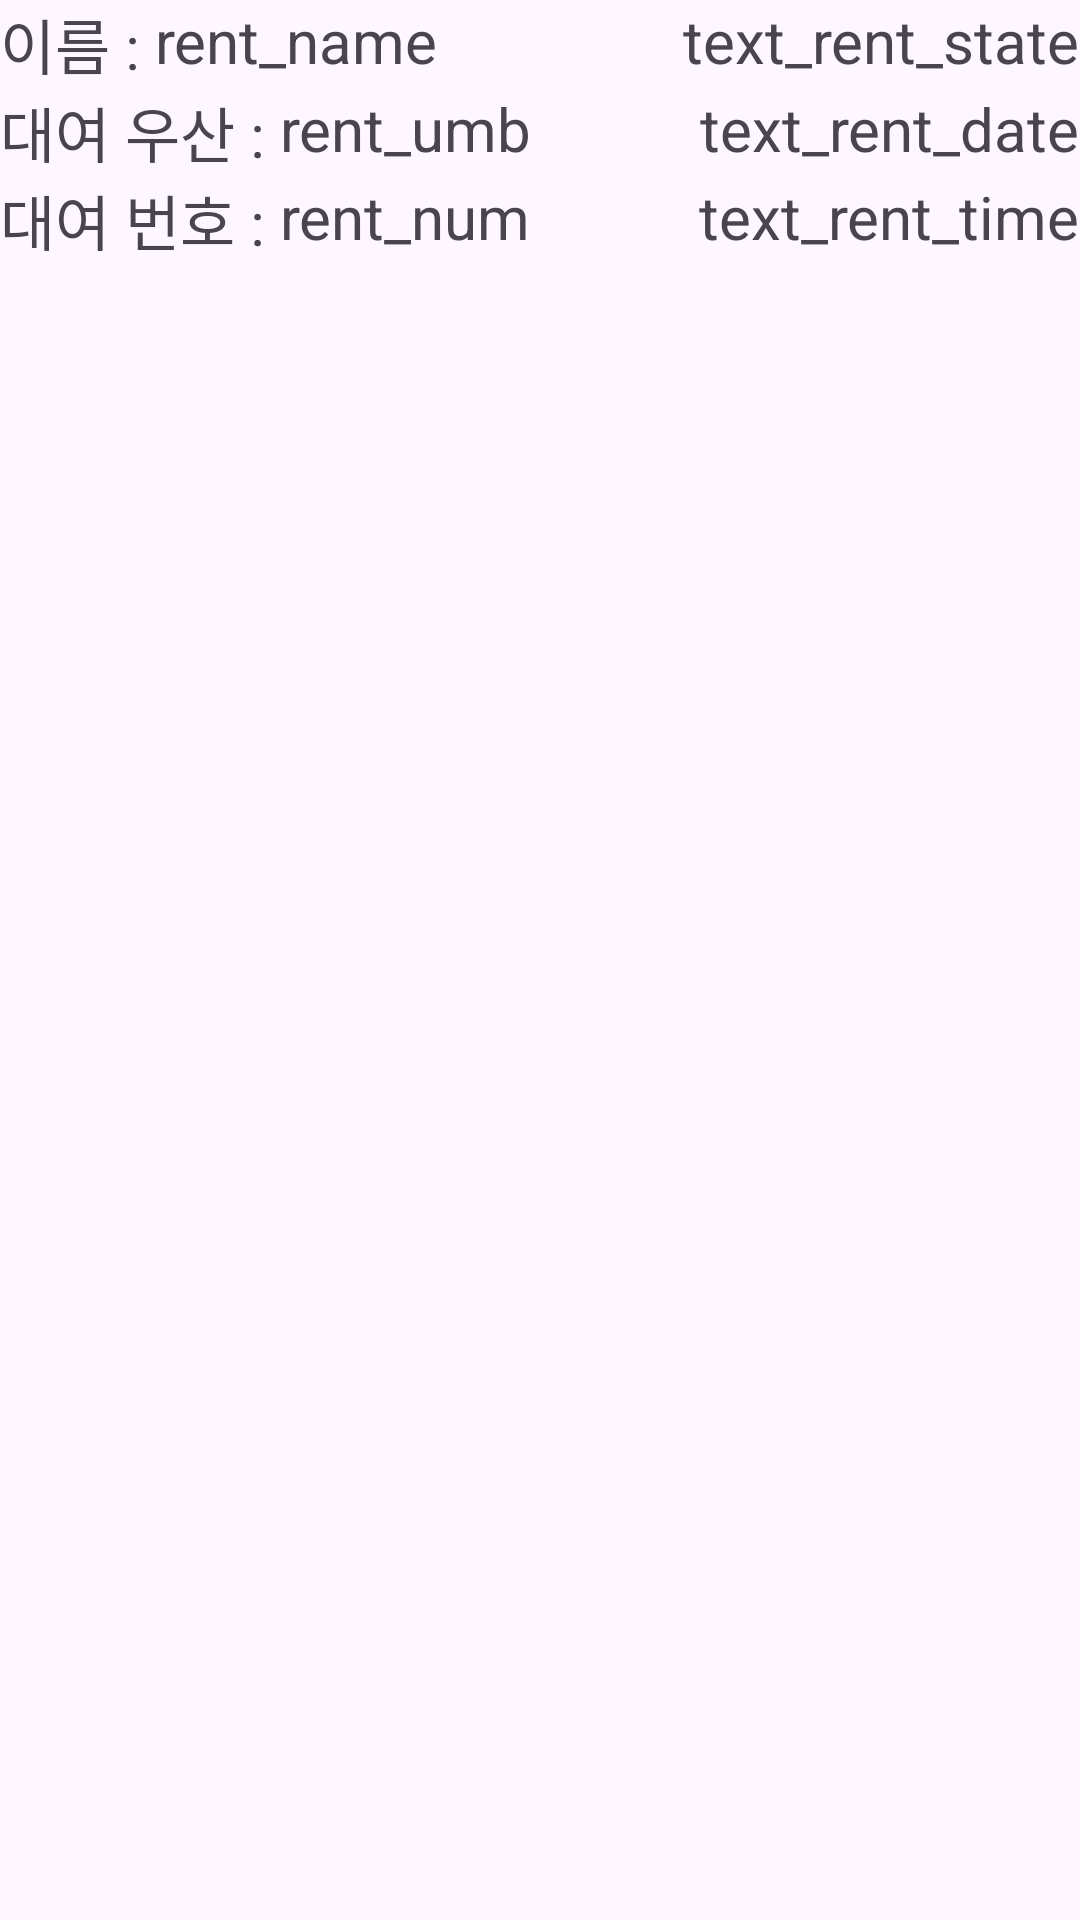

This screen was rendered from an Android layout file. Write that file and the resources it references.
<!-- AndroidManifest.xml: application theme Theme.UmProjectAdmin -->
<!-- res/layout/rental_item.xml -->
<?xml version="1.0" encoding="utf-8"?>
<LinearLayout xmlns:android="http://schemas.android.com/apk/res/android"
    xmlns:app="http://schemas.android.com/apk/res-auto"
    xmlns:tools="http://schemas.android.com/tools"
    android:layout_width="match_parent"
    android:layout_height="100dp"
    android:orientation="horizontal"
    android:background="@drawable/content_item"
    tools:context=".MainActivity">

    <androidx.constraintlayout.widget.ConstraintLayout
        android:layout_width="match_parent"
        android:layout_height="match_parent"
        android:layout_weight="1"
        android:gravity="center_vertical"
        android:orientation="vertical">

        <TextView
            android:id="@+id/text_rent_name"
            android:layout_width="wrap_content"
            android:layout_height="wrap_content"
            android:text="이름 : "
            android:textSize="@dimen/text_size_medium"
            app:layout_constraintStart_toStartOf="parent"
            app:layout_constraintTop_toTopOf="parent" />

        <TextView
            android:id="@+id/text_rent_umb"
            android:layout_width="wrap_content"
            android:layout_height="wrap_content"
            android:text="대여 우산 : "
            android:textSize="@dimen/text_size_medium"
            app:layout_constraintStart_toStartOf="parent"
            app:layout_constraintTop_toBottomOf="@id/text_rent_name" />

        <TextView
            android:id="@+id/text_rent_num"
            android:layout_width="wrap_content"
            android:layout_height="wrap_content"
            android:text="대여 번호 : "
            android:textSize="@dimen/text_size_medium"
            app:layout_constraintStart_toStartOf="parent"
            app:layout_constraintTop_toBottomOf="@id/text_rent_umb" />

        <TextView
            android:id="@+id/rent_name"
            android:layout_width="wrap_content"
            android:layout_height="wrap_content"
            android:text="rent_name"
            android:textSize="@dimen/text_size_medium"
            app:layout_constraintStart_toEndOf="@id/text_rent_name"
            app:layout_constraintTop_toTopOf="@id/text_rent_name" />

        <TextView
            android:id="@+id/rent_umb"
            android:layout_width="wrap_content"
            android:layout_height="wrap_content"
            android:text="rent_umb"
            android:textSize="@dimen/text_size_medium"
            app:layout_constraintStart_toEndOf="@id/text_rent_umb"
            app:layout_constraintTop_toTopOf="@id/text_rent_umb" />

        <TextView
            android:id="@+id/rent_num"
            android:layout_width="wrap_content"
            android:layout_height="wrap_content"
            android:text="rent_num"
            android:textSize="@dimen/text_size_medium"
            app:layout_constraintStart_toEndOf="@id/text_rent_num"
            app:layout_constraintTop_toTopOf="@id/text_rent_num" />

        <TextView
            android:id="@+id/text_rent_state"
            android:layout_width="wrap_content"
            android:layout_height="wrap_content"
            android:text="text_rent_state"
            android:textSize="@dimen/text_size_medium"
            app:layout_constraintEnd_toEndOf="parent"
            app:layout_constraintTop_toTopOf="@id/text_rent_name" />

        <TextView
            android:id="@+id/text_rent_date"
            android:layout_width="wrap_content"
            android:layout_height="wrap_content"
            android:text="text_rent_date"
            android:textSize="@dimen/text_size_medium"
            app:layout_constraintEnd_toEndOf="parent"
            app:layout_constraintTop_toTopOf="@id/text_rent_umb" />

        <TextView
            android:id="@+id/text_rent_time"
            android:layout_width="wrap_content"
            android:layout_height="wrap_content"
            android:text="text_rent_time"
            android:textSize="@dimen/text_size_medium"
            app:layout_constraintEnd_toEndOf="parent"
            app:layout_constraintTop_toTopOf="@id/text_rent_num" />

    </androidx.constraintlayout.widget.ConstraintLayout>

</LinearLayout>
<!-- resources referenced by this layout -->
<resources>
  <dimen name="text_size_medium">20sp</dimen>
  <style name="Theme.UmProjectAdmin" parent="Base.Theme.UmProjectAdmin" />
  <style name="Base.Theme.UmProjectAdmin" parent="Theme.Material3.DayNight.NoActionBar">
          
          
      </style>
</resources>
